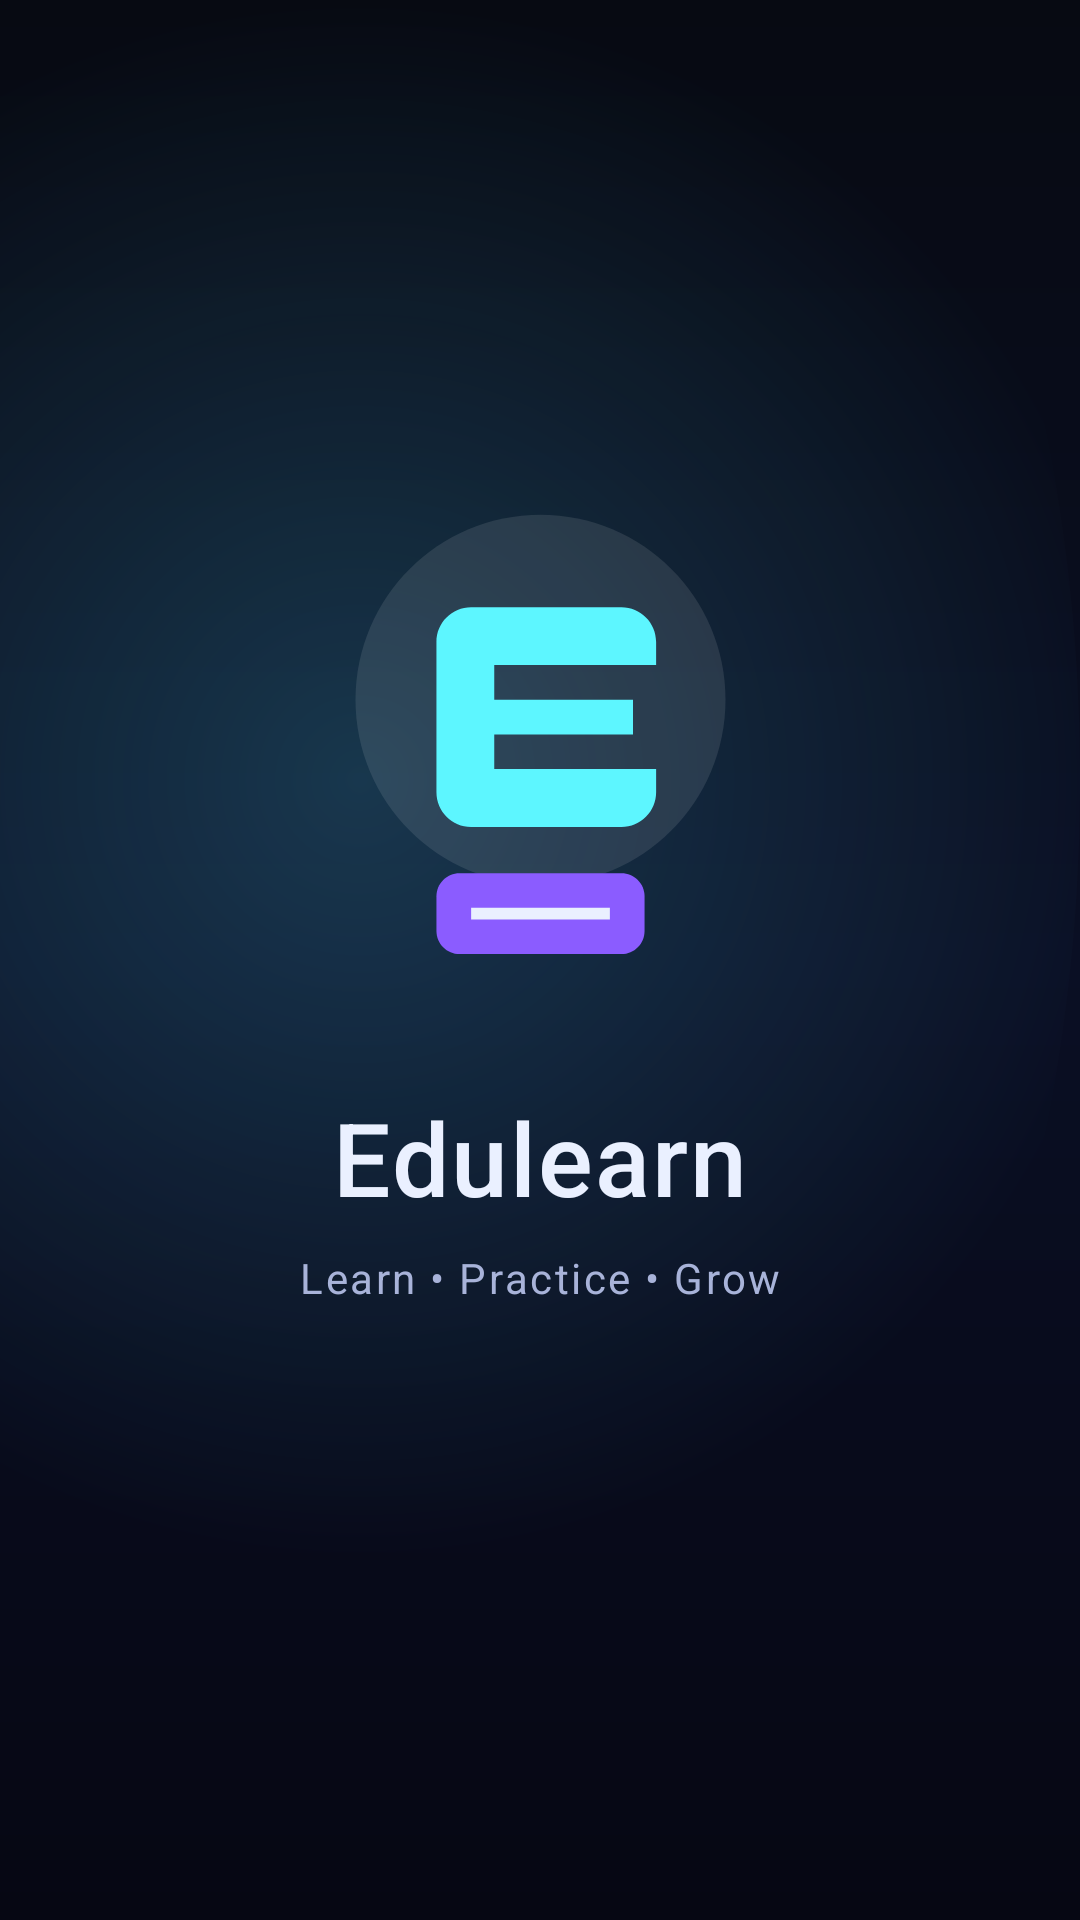

Produce the Android XML layout that renders to this screen, including the resource entries it uses.
<!-- AndroidManifest.xml: activity theme SplashTheme -->
<!-- res/layout/activity_splash.xml -->
<?xml version="1.0" encoding="utf-8"?>
<androidx.constraintlayout.widget.ConstraintLayout xmlns:android="http://schemas.android.com/apk/res/android"
    xmlns:app="http://schemas.android.com/apk/res-auto"
    android:layout_width="match_parent"
    android:layout_height="match_parent">

    <View
        android:id="@+id/bg1"
        android:layout_width="0dp"
        android:layout_height="0dp"
        android:background="@drawable/splash_bg_1"
        app:layout_constraintTop_toTopOf="parent"
        app:layout_constraintBottom_toBottomOf="parent"
        app:layout_constraintStart_toStartOf="parent"
        app:layout_constraintEnd_toEndOf="parent" />

    <View
        android:id="@+id/bg2"
        android:layout_width="0dp"
        android:layout_height="0dp"
        android:alpha="0"
        android:background="@drawable/splash_bg_2"
        app:layout_constraintTop_toTopOf="parent"
        app:layout_constraintBottom_toBottomOf="parent"
        app:layout_constraintStart_toStartOf="parent"
        app:layout_constraintEnd_toEndOf="parent" />


    <View
        android:id="@+id/halo"
        android:layout_width="320dp"
        android:layout_height="320dp"
        android:alpha="0"
        android:background="@drawable/splash_halo"
        app:layout_constraintBottom_toBottomOf="parent"
        app:layout_constraintEnd_toEndOf="parent"
        app:layout_constraintHorizontal_bias="0.494"
        app:layout_constraintStart_toStartOf="parent"
        app:layout_constraintTop_toTopOf="parent"
        app:layout_constraintVertical_bias="0.392" />

    <ImageView
        android:id="@+id/logoImage"
        android:layout_width="185dp"
        android:layout_height="185dp"
        android:contentDescription="@string/app_name"
        android:elevation="10dp"
        android:src="@drawable/ic_edulearn_logo"
        app:layout_constraintBottom_toBottomOf="parent"
        app:layout_constraintEnd_toEndOf="parent"
        app:layout_constraintStart_toStartOf="parent"
        app:layout_constraintTop_toTopOf="parent"
        app:layout_constraintVertical_bias="0.352" />

    <TextView
        android:id="@+id/appName"
        android:layout_width="wrap_content"
        android:layout_height="wrap_content"
        android:text="Edulearn"
        android:textColor="@color/splash_text_primary"
        android:textSize="34sp"
        android:fontFamily="sans-serif-medium"
        android:letterSpacing="0.02"
        android:elevation="10dp"
        app:layout_constraintTop_toBottomOf="@id/logoImage"
        app:layout_constraintStart_toStartOf="parent"
        app:layout_constraintEnd_toEndOf="parent"
        android:layout_marginTop="18dp" />

    <TextView
        android:id="@+id/tagline"
        android:layout_width="wrap_content"
        android:layout_height="wrap_content"
        android:text="Learn • Practice • Grow"
        android:textColor="@color/splash_text_secondary"
        android:textSize="14sp"
        android:letterSpacing="0.06"
        android:elevation="10dp"
        app:layout_constraintTop_toBottomOf="@id/appName"
        app:layout_constraintStart_toStartOf="parent"
        app:layout_constraintEnd_toEndOf="parent"
        android:layout_marginTop="8dp" />

    <TextView
        android:id="@+id/developerText"
        android:layout_width="wrap_content"
        android:layout_height="wrap_content"
        android:layout_marginTop="225dp"
        android:alpha="0.8"
        android:elevation="10dp"
        android:letterSpacing="0.08"
        android:text="Developed by Jaydatt Dave"
        android:textColor="@color/splash_text_secondary"
        android:textSize="12sp"
        app:layout_constraintEnd_toEndOf="parent"
        app:layout_constraintStart_toStartOf="parent"
        app:layout_constraintTop_toBottomOf="@id/tagline" />


    <View
        android:id="@+id/p1"
        android:layout_width="8dp"
        android:layout_height="8dp"
        android:alpha="0"
        android:background="@drawable/splash_particle"
        app:layout_constraintTop_toTopOf="@id/logoImage"
        app:layout_constraintBottom_toBottomOf="@id/logoImage"
        app:layout_constraintStart_toStartOf="@id/logoImage"
        app:layout_constraintEnd_toEndOf="@id/logoImage" />

    <View
        android:id="@+id/p2"
        android:layout_width="8dp"
        android:layout_height="8dp"
        android:alpha="0"
        android:background="@drawable/splash_particle"
        app:layout_constraintTop_toTopOf="@id/logoImage"
        app:layout_constraintBottom_toBottomOf="@id/logoImage"
        app:layout_constraintStart_toStartOf="@id/logoImage"
        app:layout_constraintEnd_toEndOf="@id/logoImage" />

    <View
        android:id="@+id/p3"
        android:layout_width="8dp"
        android:layout_height="8dp"
        android:alpha="0"
        android:background="@drawable/splash_particle"
        app:layout_constraintTop_toTopOf="@id/logoImage"
        app:layout_constraintBottom_toBottomOf="@id/logoImage"
        app:layout_constraintStart_toStartOf="@id/logoImage"
        app:layout_constraintEnd_toEndOf="@id/logoImage" />

    <View
        android:id="@+id/p4"
        android:layout_width="8dp"
        android:layout_height="8dp"
        android:alpha="0"
        android:background="@drawable/splash_particle"
        app:layout_constraintTop_toTopOf="@id/logoImage"
        app:layout_constraintBottom_toBottomOf="@id/logoImage"
        app:layout_constraintStart_toStartOf="@id/logoImage"
        app:layout_constraintEnd_toEndOf="@id/logoImage" />

    <View
        android:id="@+id/p5"
        android:layout_width="8dp"
        android:layout_height="8dp"
        android:alpha="0"
        android:background="@drawable/splash_particle"
        app:layout_constraintTop_toTopOf="@id/logoImage"
        app:layout_constraintBottom_toBottomOf="@id/logoImage"
        app:layout_constraintStart_toStartOf="@id/logoImage"
        app:layout_constraintEnd_toEndOf="@id/logoImage" />

    <View
        android:id="@+id/p6"
        android:layout_width="8dp"
        android:layout_height="8dp"
        android:alpha="0"
        android:background="@drawable/splash_particle"
        app:layout_constraintTop_toTopOf="@id/logoImage"
        app:layout_constraintBottom_toBottomOf="@id/logoImage"
        app:layout_constraintStart_toStartOf="@id/logoImage"
        app:layout_constraintEnd_toEndOf="@id/logoImage" />

</androidx.constraintlayout.widget.ConstraintLayout>
<!-- resources referenced by this layout -->
<resources>
  <color name="splash_text_primary">#EAF0FF</color>
  <color name="splash_text_secondary">#A8B3D9</color>
  <!-- drawable splash_bg_1 (drawable) -->
  <layer-list xmlns:android="http://schemas.android.com/apk/res/android">
      <item>
          <shape>
              <gradient
                  android:angle="270"
                  android:startColor="#070A12"
                  android:centerColor="#0A0F24"
                  android:endColor="#060713"
                  android:type="linear" />
          </shape>
      </item>
      <item android:top="-120dp" android:left="-120dp">
          <shape android:shape="oval">
              <size android:width="520dp" android:height="520dp" />
              <gradient
                  android:type="radial"
                  android:gradientRadius="260dp"
                  android:startColor="#334FD8FF"
                  android:endColor="#00000000" />
          </shape>
      </item>
  </layer-list>
  <!-- drawable splash_bg_2 (drawable) -->
  <layer-list xmlns:android="http://schemas.android.com/apk/res/android">
      <item>
          <shape>
              <gradient
                  android:angle="90"
                  android:startColor="#060713"
                  android:centerColor="#0B1030"
                  android:endColor="#070A12"
                  android:type="linear" />
          </shape>
      </item>
      <item android:bottom="-140dp" android:right="-140dp">
          <shape android:shape="oval">
              <size android:width="560dp" android:height="560dp" />
              <gradient
                  android:type="radial"
                  android:gradientRadius="280dp"
                  android:startColor="#33FF4FD8"
                  android:endColor="#00000000" />
          </shape>
      </item>
  </layer-list>
  <!-- drawable splash_halo (drawable) -->
  <shape xmlns:android="http://schemas.android.com/apk/res/android" android:shape="oval">
      <gradient
          android:type="radial"
          android:gradientRadius="180dp"
          android:startColor="#665DF6FF"
          android:centerColor="#228B5CFF"
          android:endColor="#00000000" />
  </shape>
  <!-- drawable splash_particle (drawable) -->
  <shape xmlns:android="http://schemas.android.com/apk/res/android" android:shape="oval">
      <size android:width="8dp" android:height="8dp" />
      <solid android:color="#CC5DF6FF" />
  </shape>
  <string name="app_name">EduLearn</string>
  <style name="SplashTheme" parent="Theme.AppCompat.Light.NoActionBar">
          <item name="android:windowFullscreen">true</item>
          <item name="android:windowBackground">@drawable/splash_gradient_background</item>
          <item name="android:statusBarColor">@color/splash_bg_start</item>
          <item name="android:navigationBarColor">@color/splash_bg_end</item>
      </style>
  <!-- drawable splash_gradient_background (drawable) -->
  <?xml version="1.0" encoding="utf-8"?>
  <shape xmlns:android="http://schemas.android.com/apk/res/android"
      android:shape="rectangle">
  
      <gradient
          android:angle="135"
          android:startColor="#0D47A1"
          android:centerColor="#1976D2"
          android:endColor="#42A5F5"
          android:type="linear" />
  
  </shape>
  <color name="splash_bg_start">#070A12</color>
  <color name="splash_bg_end">#0A0F24</color>
</resources>
